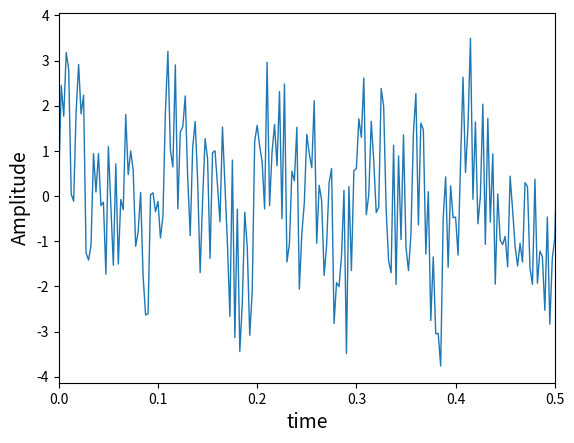

Here is the Python script that generated this plot:
import numpy as np
import matplotlib.pyplot as plt
tmax = 1
dt = 0.0025
t = np.arange(0, tmax, dt)
freq = 10
wave = np.sin(2 * np.pi * freq * t) + np.sin(2 * np.pi * 2 * freq * t)
noise = 2 * (2 * np.random.sample(t.size) - 1)
plt.plot(t, wave + noise, lw = 1, color = 'tab:blue', label = 'noisy')
plt.xlim(0, 0.5)
plt.xlabel('time', fontsize = 14)
plt.ylabel('Amplitude', fontsize = 14)
plt.show()
